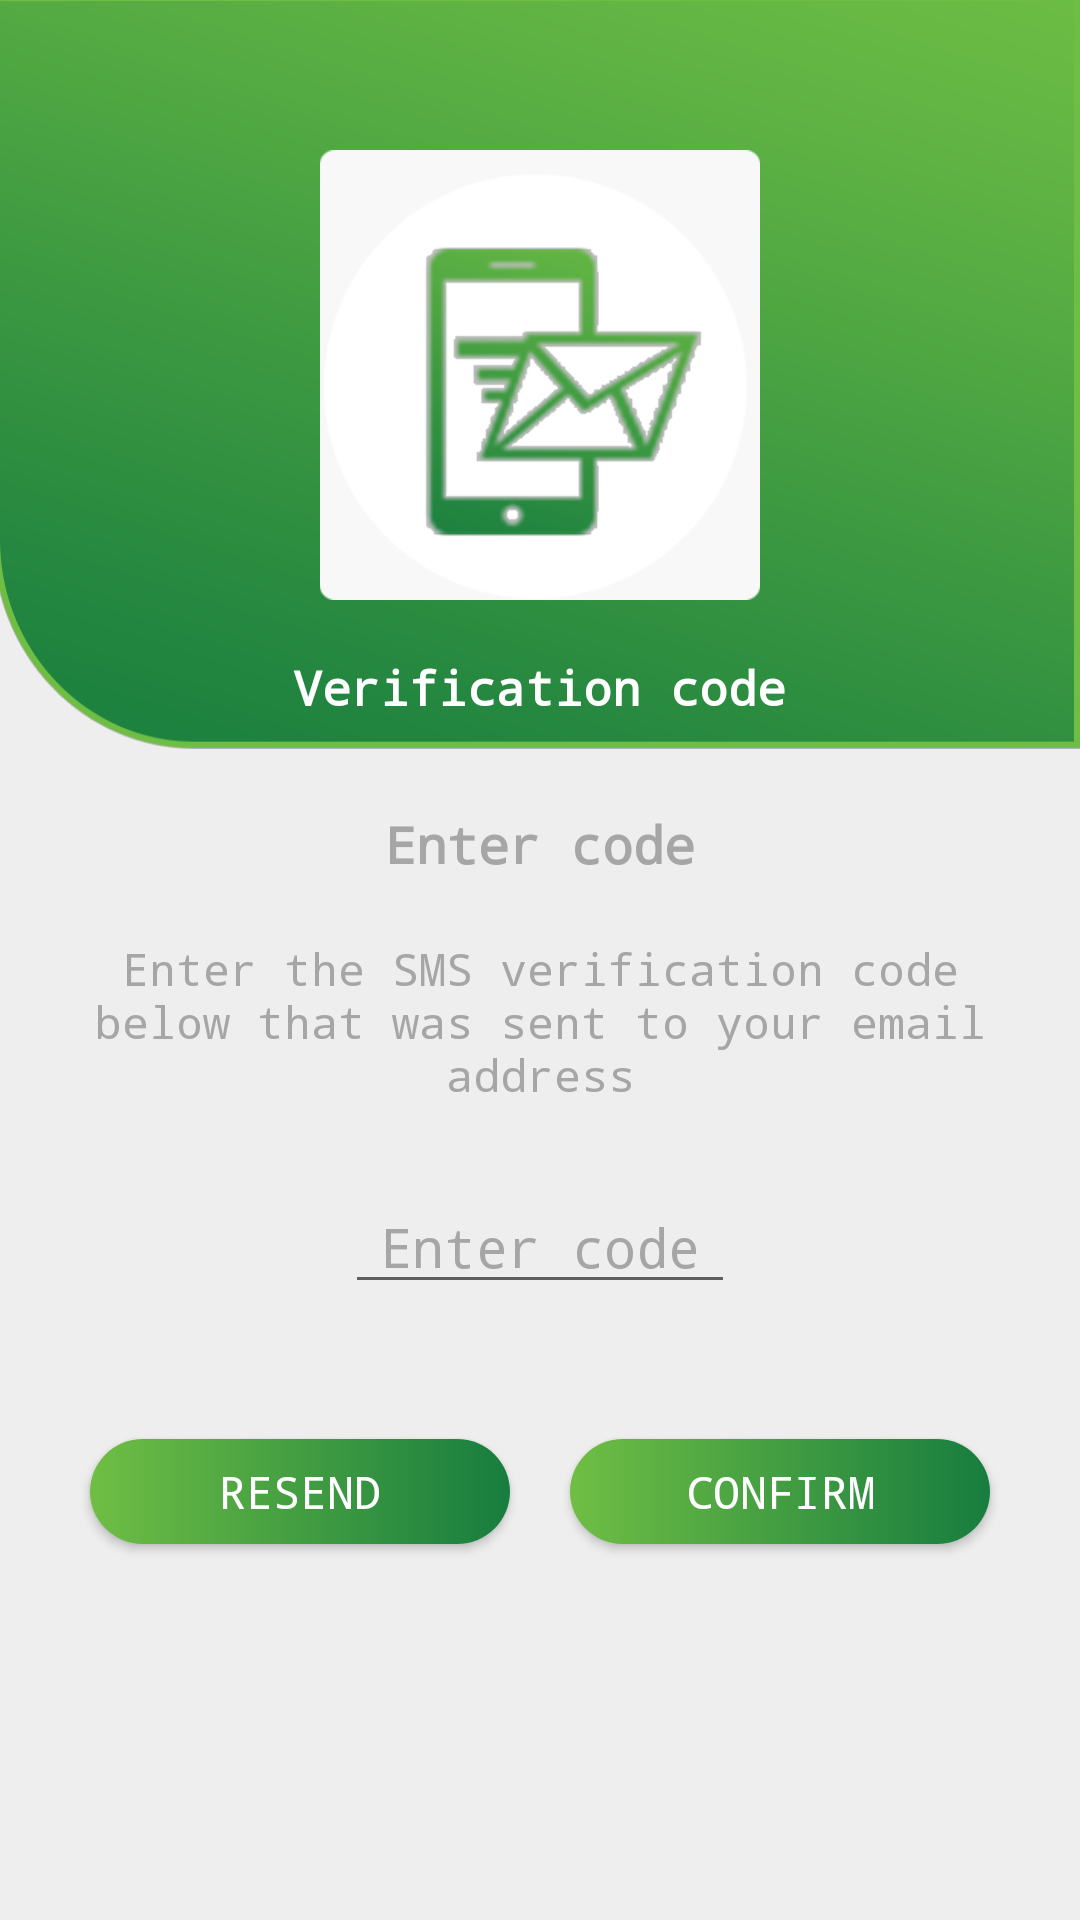

This screen was rendered from an Android layout file. Write that file and the resources it references.
<!-- AndroidManifest.xml: application theme AppTheme -->
<!-- res/layout/activity_code_verification.xml -->
<?xml version="1.0" encoding="utf-8"?>
<layout xmlns:android="http://schemas.android.com/apk/res/android"
    xmlns:app="http://schemas.android.com/apk/res-auto">

    <data>

        <variable
            name="lang"
            type="String" />

        <variable
            name="skipListener"
            type="com.technology.circles.apps.testahil.interfaces.Listeners.SkipListener" />
        <variable
            name="loginModel"
            type="com.technology.circles.apps.testahil.models.LoginModel" />

        <variable
            name="loginListener"
            type="com.technology.circles.apps.testahil.interfaces.Listeners.LoginListener" />



    </data>

    <androidx.constraintlayout.widget.ConstraintLayout
        android:layout_width="match_parent"
        android:layout_height="match_parent"
        android:background="@color/gray2"
        >

        <ScrollView
            android:layout_width="0dp"
            android:layout_height="0dp"
            android:fillViewport="true"
            android:fitsSystemWindows="true"
            android:scrollbars="none"
            app:layout_constraintBottom_toBottomOf="parent"
            app:layout_constraintEnd_toEndOf="parent"
            app:layout_constraintStart_toStartOf="parent"
            app:layout_constraintTop_toTopOf="parent"

            >

            <androidx.constraintlayout.widget.ConstraintLayout
                android:layout_width="match_parent"
                android:layout_height="wrap_content">
                <FrameLayout
                    android:id="@+id/fl"
                    android:layout_width="match_parent"
                    android:layout_height="250dp"
                    android:background="@drawable/tob_bg3"
                    app:layout_constraintTop_toTopOf="parent"
                    app:layout_constraintStart_toStartOf="parent"
                    app:layout_constraintEnd_toEndOf="parent"

                    >

                    <ImageView
                        android:layout_width="150dp"
                        android:layout_height="150dp"
                        android:src="@drawable/icon_code"
                        android:layout_gravity="center"
                        />

                    <TextView
                        android:layout_width="wrap_content"
                        android:layout_height="wrap_content"
                        android:layout_gravity="bottom|center_horizontal"
                        android:layout_marginBottom="10dp"
                        android:textColor="@color/white"
                        android:textSize="16sp"
                        android:textStyle="bold"
                        android:text="@string/verification_code"
                        />
                </FrameLayout>

                <TextView
                    android:id="@+id/code"
                    android:layout_width="wrap_content"
                    android:layout_height="wrap_content"
                    android:layout_marginTop="20dp"
                    android:text="@string/enter_code"
                    android:textColor="@color/gray8"
                    android:textSize="17sp"
                    android:textStyle="bold"
                    app:layout_constraintEnd_toEndOf="parent"
                    app:layout_constraintStart_toStartOf="parent"
                    app:layout_constraintTop_toBottomOf="@id/fl"/>

                <TextView
                    android:id="@+id/sms"
                    android:layout_width="0dp"
                    android:layout_height="wrap_content"
                    android:layout_marginLeft="20dp"
                    android:layout_marginTop="20dp"
                    android:layout_marginRight="20dp"
                    android:gravity="center"
                    android:text="@string/enter_the_sms_verification_code_below_that_was_sent_to_your_mobile_phone"
                    android:textColor="@color/gray8"
                    android:textSize="15sp"
                    app:layout_constraintEnd_toEndOf="parent"
                    app:layout_constraintStart_toStartOf="parent"
                    app:layout_constraintTop_toBottomOf="@+id/code"

                    />

                <EditText
                    android:id="@+id/edt_code"
                    android:layout_width="130dp"
                    android:layout_height="wrap_content"
                    android:gravity="center"
                    android:hint="@string/enter_code"
                    android:inputType="number"
                    android:itemBackground="@color/black"
                    android:textColor="@color/black"
                    android:textColorHint="@color/gray8"
                    app:layout_constraintEnd_toEndOf="parent"
                    app:layout_constraintStart_toStartOf="parent"
                    app:layout_constraintTop_toBottomOf="@+id/sms"
                    android:layout_marginTop="25dp"

                    />

                <LinearLayout
                    android:id="@+id/ll"
                    android:layout_width="match_parent"
                    android:layout_height="wrap_content"
                    android:layout_marginTop="40dp"
                    app:layout_constraintEnd_toEndOf="parent"
                    app:layout_constraintStart_toStartOf="parent"
                    app:layout_constraintTop_toBottomOf="@+id/edt_code"
                    android:layout_marginLeft="20dp"
                    android:layout_marginRight="20dp"
                    android:orientation="horizontal"
                    android:weightSum="1"
                    >
                    <Button
                        android:id="@+id/btn_resend"
                        android:layout_width="0dp"
                        android:layout_height="35dp"
                        android:layout_weight=".5"
                        android:textColor="@color/white"
                        android:textSize="15sp"
                        android:layout_marginLeft="10dp"
                        android:layout_marginRight="10dp"
                        android:layout_marginTop="5dp"
                        android:layout_marginBottom="5dp"
                        android:background="@drawable/btn_gradient"
                        android:text="@string/resend"
                        />

                    <Button
                        android:id="@+id/btn_confirm"
                        android:layout_width="0dp"
                        android:layout_height="35dp"
                        android:layout_weight=".5"
                        android:textColor="@color/white"
                        android:textSize="15sp"
                        android:layout_marginLeft="10dp"
                        android:layout_marginRight="10dp"
                        android:layout_marginTop="5dp"
                        android:layout_marginBottom="5dp"
                        android:background="@drawable/btn_gradient"
                        android:text="@string/confirm"

                        />
                </LinearLayout>

                <TextView
                    android:layout_width="0dp"
                    android:layout_height="wrap_content"
                    android:layout_marginLeft="20dp"
                    android:layout_marginTop="40dp"
                    android:layout_marginRight="20dp"
                    android:gravity="center"
                    android:text="@string/we_ll_never_share_or_sell_your_phone_number_your_privacy_is_100_guaranteed"
                    android:textColor="@color/gray8"
                    android:textSize="15sp"
                    app:layout_constraintEnd_toEndOf="parent"
                    app:layout_constraintStart_toStartOf="parent"
                    app:layout_constraintTop_toBottomOf="@+id/ll"
                    android:visibility="gone"

                    />

            </androidx.constraintlayout.widget.ConstraintLayout>

        </ScrollView>
    </androidx.constraintlayout.widget.ConstraintLayout>
</layout>
<!-- resources referenced by this layout -->
<resources>
  <color name="black">#000</color>
  <color name="gray2">#eee</color>
  <color name="gray8">#a6a6a6</color>
  <color name="white">#ffffff</color>
  <!-- drawable btn_gradient (drawable) -->
  <?xml version="1.0" encoding="utf-8"?>
  <shape xmlns:android="http://schemas.android.com/apk/res/android"
      android:shape="rectangle">
  
      <corners android:radius="30dp"/>
      <gradient android:startColor="@color/colorPrimary" android:endColor="@color/colorPrimaryDark"/>
  </shape>
  <!-- drawable icon_code: png bitmap (drawable, 20415 bytes) -->
  <!-- drawable tob_bg3: png bitmap (drawable, 71918 bytes) -->
  <string name="confirm">Confirm</string>
  <string name="enter_code">Enter code</string>
  <string name="enter_the_sms_verification_code_below_that_was_sent_to_your_mobile_phone">Enter the SMS verification code below that was sent to your email address</string>
  <string name="resend">Resend</string>
  <string name="verification_code">Verification code</string>
  <string name="we_ll_never_share_or_sell_your_phone_number_your_privacy_is_100_guaranteed">We\'ll never share or sell your phone number your privacy is 100% guaranteed.</string>
  <style name="AppTheme" parent="Theme.AppCompat.Light.NoActionBar">
          
          <item name="colorPrimary">@color/colorPrimary</item>
          <item name="colorPrimaryDark">@color/colorPrimaryDark</item>
          <item name="colorAccent">@color/colorAccent</item>
          <item name="android:typeface">monospace</item>
  
      </style>
  <color name="colorPrimary">#6fbe44</color>
  <color name="colorPrimaryDark">#177d3f</color>
  <color name="colorAccent">#177d3f</color>
</resources>
